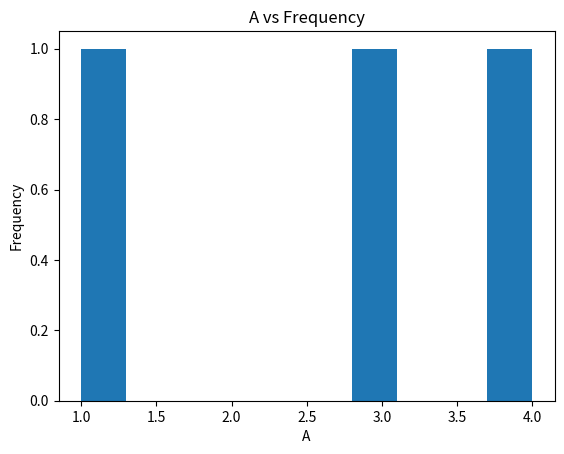

The matplotlib source for this figure:
# Python Basics

# Data Types

# Which of the following is not a mutable data type in Python?
# a) List
# b) Dictionary
# c) Tuple - Immutable
# d) Set


# Lists and Loops

# Using a list comprehension, generate a list of the squares of numbers from 1 to 10, but only include
# squares of even numbers.

my_list = [x**2 for x in range(1, 11) if x % 2 == 0]

# Using the range function, create a list of numbers from 1 to 10, then print numbers that are
# divisible by both 2 and 3.

new_list = [x for x in range(1, 11) if x % 2 == 0 and x % 3 == 0]

# Loop through the provided list of dictionaries and print the names and ages:

student_list = [
    {"name": "John", "age": 24},
    {"name": "Anna", "age": 22},
    {"name": "Mike", "age": 25},
]

for student in student_list:
    print(student["name"], student["age"])

# Function Behavior with *args and **kwargs

# Write a function combine_words that accepts any number of positional arguments and key-value
# arguments. The function should return a single sentence combining all the words provided.
# Example:
# print(combine_words("Hello", "world", second="is", third="great!", first="Python"))
# Expected Output:

# "Hello world. Python is great!"


def combine_words(*args, **kwargs):
    return " ".join(args) + ". " + " ".join(kwargs.values()) + "!"


# Object-Oriented Programming (OOP)

# Create a class Vehicle with string attributes type, brand, and integer attribute year.
# Ensure instances of the vehicle cannot be created if any of these attributes are missing and
# include a method to display the vehicle’s info. Use dunder method.


class Vehicle:
    def __init__(self, type, brand, year):
        self.type = type
        self.brand = brand
        self.year = year

    def __str__(self):
        return f"{self.type} {self.brand} {self.year}"


# OOP Inheritance and Decorators

# Create a class Car with string attributes brand, model, and integer attribute mileage.
# Implement a method to return the car’s details.


class Car:
    def __init__(self, brand, model, mileage):
        self.brand = brand
        self.model = model
        self.mileage = mileage

    def details(self):
        return f"{self.brand} {self.model} {self.mileage}"


# Create a subclass ElectricCar inheriting from Car with an additional float private
# attribute __battery_capacity. Override the car’s details method to include the battery capacity.
# Use the @property decorator to get the battery_capacity value and @battery_capacity.setter to
# modify the battery capacity only if the new value is positive.


class ElectricCar(Car):
    def __init__(self, brand, model, mileage, battery_capacity):
        super().__init__(brand, model, mileage)
        self.__battery_capacity = battery_capacity

    def details(self):
        return f"{self.brand} {self.model} {self.mileage} {self.__battery_capacity}"

    @property
    def battery_capacity(self):
        return self.__battery_capacity

    @battery_capacity.setter
    def battery_capacity(self, new_capacity):
        if new_capacity > 0:
            self.__battery_capacity = new_capacity


# Create a BankAccount class with private float attribute _balance and private string
# attribute _account_holder. Implement methods to deposit, withdraw, and view the balance.
# Include a class method to track accounts created and a static method for a bank policy message.
# Ensure the balance is non-negative.


class BankAccount:
    __accounts_created = 0

    def __init__(self, account_holder, balance):
        self.__account_holder = account_holder
        self.__balance = balance
        BankAccount.__accounts_created += 1

    def deposit(self, amount):
        self.__balance += amount

    def withdraw(self, amount):
        if self.__balance - amount >= 0:
            self.__balance -= amount
        else:
            print("Insufficient funds")

    def view_balance(self):
        return self.__balance

    @classmethod
    def accounts_created(cls):
        return cls.__accounts_created

    @staticmethod
    def bank_policy():
        return "Bank policy message"


# Data Science

# Numpy and Pandas Visualization

# Create a numpy array of shape (3,3) filled with integers from 1 to 9 using arange().

import numpy as np

np.arange(1, 10).reshape(3, 3)


# Provided pandas DataFrame df:

import pandas as pd

df = pd.DataFrame({"A": [1, "apple", 3, 4, "banana"], "B": [5, 6, 7, 8, 9]})


# Replace non-numeric values in column “A” with the mean of numeric values.
# Plot a histogram of the “A” column using matplotlib.

# Plot “A” and “B” columns of df using matplotlib. Add x-axis, y-axis labels, and a title.

import matplotlib.pyplot as plt

df["A"] = pd.to_numeric(df["A"], errors="coerce")
df["A"].fillna(df["A"].mean(), inplace=True)
df["A"].plot(kind="hist")
plt.xlabel("A")
plt.ylabel("Frequency")
plt.title("A vs Frequency")
plt.show()


# Django and Django REST

# Create a new Django project called ‘academy’. After that - create a new app (inside the ‘academy’
# project) called ‘school’.


# Django Models with Foreign Key

# Define Django models Teacher and Course. Course has course_name (CharField) and course_code
# (CharField). Teacher has name (CharField). Create a many-to-many relationship between Teacher and
# Course.


# Views

# Create a Django view course_details to fetch details of a course by its id.


# Use a APIview for Teacher to display all teachers.


# Full App

# Create a base model SchoolFacility with facility_name (CharField) and usage_purpose (TextField).


# Create a Laboratory model inheriting from SchoolFacility with equipment_list (TextField).


# Create views for all school facilities and another for only laboratories.


# Create a serializer for SchoolFacility and another for Laboratory to convert to JSON. Test using
# Postman.
